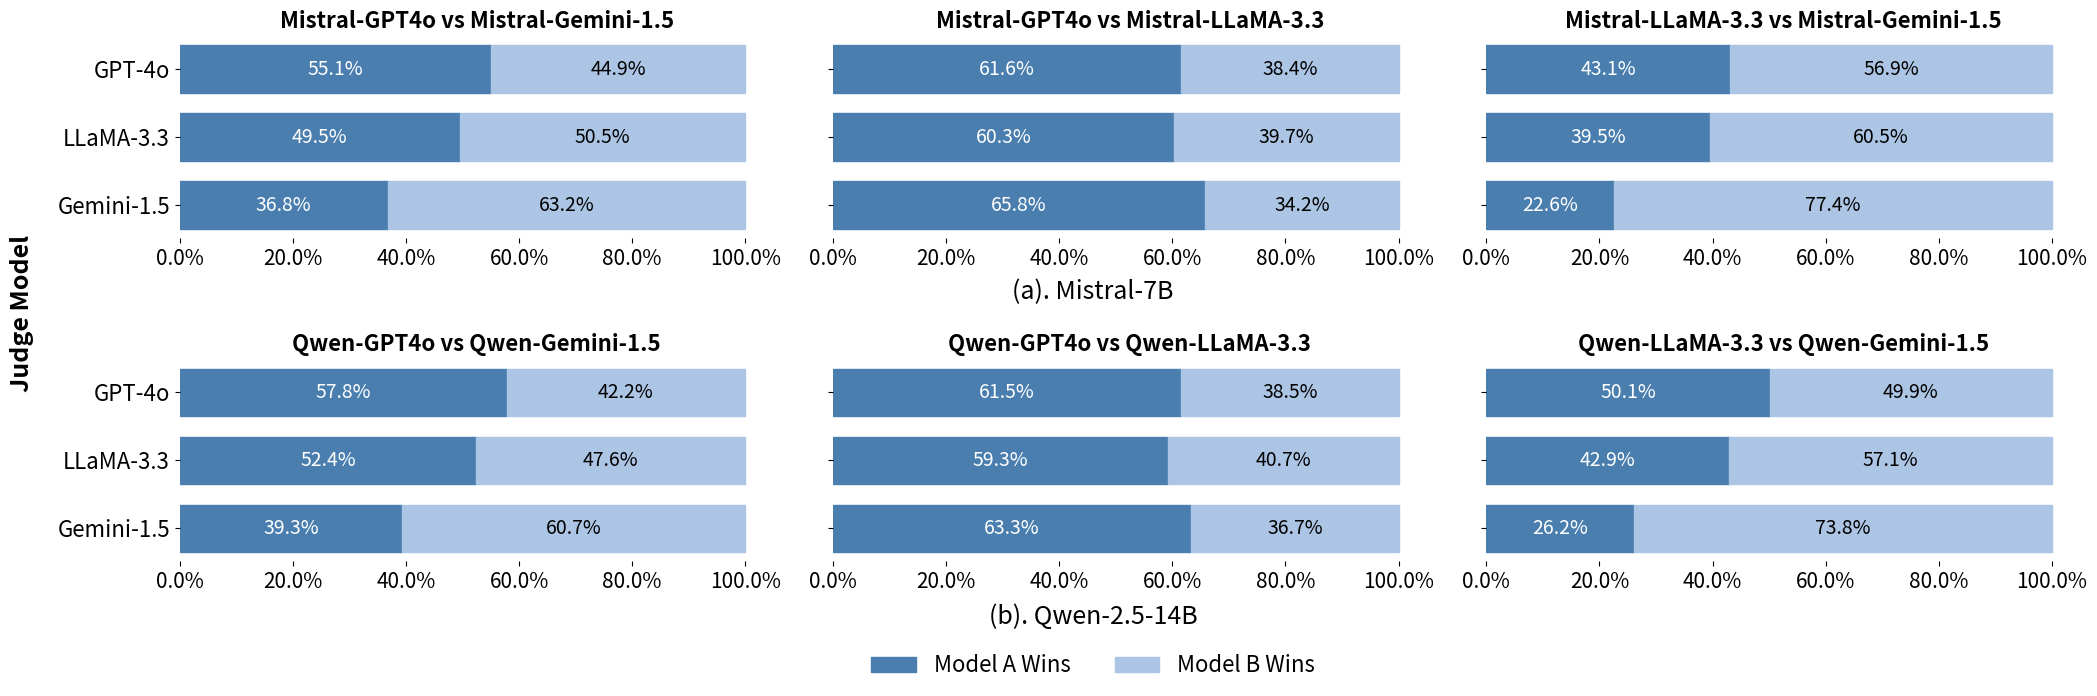

Generate this figure with matplotlib:
import matplotlib.pyplot as plt
import numpy as np

# Data from the figure
models = ["GPT-4o", "LLaMA-3.3", "Gemini-1.5"][::-1]

# Data from the figure
data = {
    "Mistral-7B":{
        "Mistral-GPT4o vs Mistral-Gemini-1.5": {
            "Gemini-1.5": [36.8, 63.2],
            "LLaMA-3.3": [49.5,50.5],
            "GPT4o": [55.1, 44.9],
        },
        "Mistral-GPT4o vs Mistral-LLaMA-3.3": {
            "Gemini-1.5": [65.8,34.2],
            "LLaMA-3.3": [60.3,39.7],
            "GPT4o": [61.6,38.4],
        },
        "Mistral-LLaMA-3.3 vs Mistral-Gemini-1.5": {
            "Gemini-1.5": [22.6,77.4],
            "LLaMA-3.3": [39.5,60.5],
            "GPT4o": [43.1,56.9],
        },
    },
    "Qwen-2.5-14B":{
        "Qwen-GPT4o vs Qwen-Gemini-1.5": {
            "Gemini-1.5": [39.3, 60.7],
            "LLaMA-3.3": [ 52.4, 47.6],
            "GPT4o": [57.8, 42.2],
        },
        "Qwen-GPT4o vs Qwen-LLaMA-3.3": {
            "Gemini-1.5": [63.3,36.7],
            "LLaMA-3.3": [59.3,40.7],
            "GPT4o": [61.5,38.5],
        },
        "Qwen-LLaMA-3.3 vs Qwen-Gemini-1.5": {
            "Gemini-1.5": [26.2,73.8],
            "LLaMA-3.3": [42.9,57.1],
            "GPT4o": [50.1,49.9],
        },
    }
}

def plot_pairwise_comparison(win_all, loss_all, title):
    # Plotting the bars in each subplot
    ax.barh(indices_spaced, win_all, height=bar_width, color="#497EAF", edgecolor="#497EAF", label="Model A Wins")
    # ax.barh(indices_spaced, tie_all, left=win_all, height=bar_width, color="#5B9BD4", edgecolor="#5B9BD4", label="Tie")
    ax.barh(indices_spaced, loss_all, left=win_all, height=bar_width, color="#ACC5E4", edgecolor="#ACC5E4", label="Model B Wins")


    # Adding labels to the bars
    for i, (wins, loses) in enumerate(zip(win_all, loss_all)):
        ax.text(wins / 2, indices_spaced[i], f"{wins:.1f}%", va="center", ha="center", color="white", fontsize=14)
        # ax.text(wins + ties / 2, indices_spaced[i], f"{ties:.1f}%", va="center", ha="center", color="white", fontsize=14)
        ax.text(wins + loses / 2, indices_spaced[i], f"{loses:.1f}%", va="center", ha="center", color="black", fontsize=14)

    # Adding labels and removing axes sides but keeping ticks
    ax.set_yticks(indices_spaced)
    ax.set_yticklabels(models, fontsize=16)
    ax.set_xticklabels(["0.0%", "20.0%", "40.0%", "60.0%", "80.0%", "100.0%"], fontsize=15)
    ax.spines["top"].set_visible(False)
    ax.spines["right"].set_visible(False)
    ax.spines["left"].set_visible(False)
    ax.spines["bottom"].set_visible(False)
    ax.grid(False)
    ax.set_title(title,fontsize=16, fontweight='bold')


# Setting up bar positions
bar_width = 0.7 # Reduced bar width
indices = np.arange(len(models))
bar_spacing = 0.0 # Space between bars in indices
indices_spaced = indices * (1 + bar_spacing)


# Creating a figure with 2 rows and 3 columns of subplots
fig, axs = plt.subplots(2, 3, figsize=(21, 7), sharey=True, gridspec_kw={'hspace': 0.6})

#-------------------------------------
# Plotting for the Top 3 Models (Top-Left subplot)
#-------------------------------------
ax = axs[0, 0]  # Access the subplot at row 0, column 0
mistral_gpt4_gemini = data["Mistral-7B"]["Mistral-GPT4o vs Mistral-Gemini-1.5"]
win_all = [v[0] for v in mistral_gpt4_gemini.values()]
loss_all = [v[1] for v in mistral_gpt4_gemini.values()]
title = "Mistral-GPT4o vs Mistral-Gemini-1.5"
plot_pairwise_comparison(win_all, loss_all, title)

#-------------------------------------
# Plotting for the Bottom 3 Models (Top-Middle Subplot)
#-------------------------------------
ax = axs[0, 1]  # Access the subplot at row 0, column 1
mistral_gpt4_gemini = data["Mistral-7B"]["Mistral-GPT4o vs Mistral-LLaMA-3.3"]
win_all = [v[0] for v in mistral_gpt4_gemini.values()]
loss_all = [v[1] for v in mistral_gpt4_gemini.values()]
title = "Mistral-GPT4o vs Mistral-LLaMA-3.3"
plot_pairwise_comparison(win_all, loss_all, title)

#-------------------------------------
# Plotting for the Top 3 Models again (Top-Right Subplot)
#-------------------------------------
ax = axs[0, 2]  # Access the subplot at row 0, column 2
mistral_gpt4_gemini = data["Mistral-7B"]["Mistral-LLaMA-3.3 vs Mistral-Gemini-1.5"]
win_all = [v[0] for v in mistral_gpt4_gemini.values()]
loss_all = [v[1] for v in mistral_gpt4_gemini.values()]
title = "Mistral-LLaMA-3.3 vs Mistral-Gemini-1.5"
plot_pairwise_comparison(win_all, loss_all, title)

#-------------------------------------
# Plotting for the Top 3 Models (Bottom-Left subplot)
#-------------------------------------
ax = axs[1, 0]  # Access the subplot at row 1, column 0
qwen_gpt4_gemini = data["Qwen-2.5-14B"]["Qwen-GPT4o vs Qwen-Gemini-1.5"]
win_all = [v[0] for v in qwen_gpt4_gemini.values()]
loss_all = [v[1] for v in qwen_gpt4_gemini.values()]
title = "Qwen-GPT4o vs Qwen-Gemini-1.5"
plot_pairwise_comparison(win_all, loss_all, title)
ax.text(-30, max(indices_spaced), "Judge Model", fontsize=18, fontweight="bold", ha="left", va="bottom", rotation=90)

#-------------------------------------
# Plotting for the Bottom 3 Models (Bottom-Middle Subplot)
#-------------------------------------
ax = axs[1, 1]  # Access the subplot at row 1, column 1
qwen_gpt4_gemini = data["Qwen-2.5-14B"]["Qwen-GPT4o vs Qwen-LLaMA-3.3"]
win_all = [v[0] for v in qwen_gpt4_gemini.values()]
loss_all = [v[1] for v in qwen_gpt4_gemini.values()]
title = "Qwen-GPT4o vs Qwen-LLaMA-3.3"
plot_pairwise_comparison(win_all, loss_all, title)

#-------------------------------------
# Plotting for the Top 3 Models again (Bottom-Right Subplot)
#-------------------------------------
ax = axs[1, 2] # Access the subplot at row 1, column 2
# Plotting the bars in each subplot
qwen_gpt4_gemini = data["Qwen-2.5-14B"]["Qwen-LLaMA-3.3 vs Qwen-Gemini-1.5"]
win_all = [v[0] for v in qwen_gpt4_gemini.values()]
loss_all = [v[1] for v in qwen_gpt4_gemini.values()]
title = "Qwen-LLaMA-3.3 vs Qwen-Gemini-1.5"
plot_pairwise_comparison(win_all, loss_all, title)

# Adding a shared title above the subplots
# fig.suptitle("Comparison of Auto-J Performance Across Models", fontsize=18)

# Adding titles to the top and bottom rows
fig.text(0.52, 0.545, "(a). Mistral-7B", ha="center", fontsize=18)
fig.text(0.52, 0.08, "(b). Qwen-2.5-14B", ha="center", fontsize=18)

# Adding a shared legend
handles, labels = axs[0,0].get_legend_handles_labels()
fig.legend(handles, labels, loc="lower center", bbox_to_anchor=(0.52, -0.024), ncol=3, frameon=False, fontsize=16)

# Adjust layout
plt.subplots_adjust(left=0.085, right=0.99, top=0.92, bottom=0.17, wspace=0.1, hspace=0.5)
# plt.tight_layout(rect=[0, 0.05, 1, 0.95])

# Display the plot
# plt.show()
plt.savefig("alpacaeval_result.pdf", format="pdf", dpi=800)